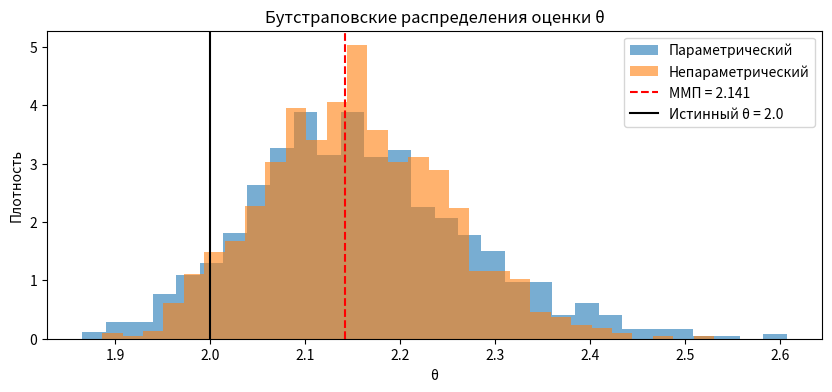

Recreate this plot in Python.
import numpy as np
import scipy.stats as stats
import matplotlib.pyplot as plt

# ==============================
# Параметры задачи
# ==============================
np.random.seed(123)   # для воспроизводимости
theta_true = 2.0
n = 100
confidence = 0.95
alpha = 1 - confidence
z_alpha_half = stats.norm.ppf(1 - alpha/2)   # 1.96

# ==============================
# d) Генерация выборки объёма n = 100
# ==============================
# Парето с x_min = 1: X = 1 / U^(1/(theta-1))
U = np.random.uniform(0, 1, n)
X = 1 / U ** (1 / (theta_true - 1))   # X ~ Pareto(theta_true)

# Вычисление логарифмов
logX = np.log(X)
S = np.sum(logX)

# ММП оценка theta
theta_hat = 1 + n / S
print(f"=== d) Генерация выборки ===")
print(f"Истинный theta: {theta_true}")
print(f"ММП оценка theta_hat: {theta_hat:.4f}")
print()

# ==============================
# b) Точный доверительный интервал для медианы
# ==============================
chi2_low = stats.chi2.ppf(alpha/2, df=2*n)
chi2_high = stats.chi2.ppf(1 - alpha/2, df=2*n)

median_lower = 2 ** (2*S / chi2_high)
median_upper = 2 ** (2*S / chi2_low)

print(f"=== b) Точный интервал для медианы ===")
print(f"95% ДИ для медианы: [{median_lower:.4f}, {median_upper:.4f}]")
print()

# ==============================
# c) Асимптотический доверительный интервал для theta
# ==============================
se_theta = (theta_hat - 1) / np.sqrt(n)
theta_ci_lower = theta_hat - z_alpha_half * se_theta
theta_ci_upper = theta_hat + z_alpha_half * se_theta

print(f"=== c) Асимптотический интервал для theta ===")
print(f"95% ДИ для theta: [{theta_ci_lower:.4f}, {theta_ci_upper:.4f}]")
print()

# ==============================
# e) Параметрический бутстрап
# ==============================
B = 1000
theta_boot_par = []

for _ in range(B):
    # Генерация из Pareto(theta_hat)
    U_boot = np.random.uniform(0, 1, n)
    X_boot = 1 / U_boot ** (1 / (theta_hat - 1))
    logX_boot = np.log(X_boot)
    S_boot = np.sum(logX_boot)
    theta_boot_par.append(1 + n / S_boot)

theta_boot_par = np.array(theta_boot_par)
ci_par_lower = np.percentile(theta_boot_par, 100*alpha/2)
ci_par_upper = np.percentile(theta_boot_par, 100*(1 - alpha/2))

print(f"=== e) Параметрический бутстрап (theta) ===")
print(f"95% ДИ: [{ci_par_lower:.4f}, {ci_par_upper:.4f}]")
print()

# ==============================
# e) Непараметрический бутстрап
# ==============================
theta_boot_np = []

for _ in range(B):
    X_boot = np.random.choice(X, size=n, replace=True)
    logX_boot = np.log(X_boot)
    S_boot = np.sum(logX_boot)
    theta_boot_np.append(1 + n / S_boot)

theta_boot_np = np.array(theta_boot_np)
ci_np_lower = np.percentile(theta_boot_np, 100*alpha/2)
ci_np_upper = np.percentile(theta_boot_np, 100*(1 - alpha/2))

print(f"=== e) Непараметрический бутстрап (theta) ===")
print(f"95% ДИ: [{ci_np_lower:.4f}, {ci_np_upper:.4f}]")
print()

# ==============================
# f) Сравнение всех интервалов
# ==============================
print(f"=== f) Сравнение интервалов (95%) ===")
print(f"Медиана (точный):        [{median_lower:.4f}, {median_upper:.4f}]   длина = {median_upper - median_lower:.4f}")
print(f"Theta (асимптотический): [{theta_ci_lower:.4f}, {theta_ci_upper:.4f}]   длина = {theta_ci_upper - theta_ci_lower:.4f}")
print(f"Theta (парам. бутстрап): [{ci_par_lower:.4f}, {ci_par_upper:.4f}]   длина = {ci_par_upper - ci_par_lower:.4f}")
print(f"Theta (непарам. бутстрап):[{ci_np_lower:.4f}, {ci_np_upper:.4f}]   длина = {ci_np_upper - ci_np_lower:.4f}")

# Дополнительно: визуализация (гистограммы бутстраповских оценок)
plt.figure(figsize=(10, 4))
plt.hist(theta_boot_par, bins=30, alpha=0.6, label='Параметрический', density=True)
plt.hist(theta_boot_np, bins=30, alpha=0.6, label='Непараметрический', density=True)
plt.axvline(theta_hat, color='red', linestyle='--', label=f'ММП = {theta_hat:.3f}')
plt.axvline(theta_true, color='black', linestyle='-', label=f'Истинный θ = {theta_true}')
plt.xlabel('θ')
plt.ylabel('Плотность')
plt.title('Бутстраповские распределения оценки θ')
plt.legend()
plt.show()
